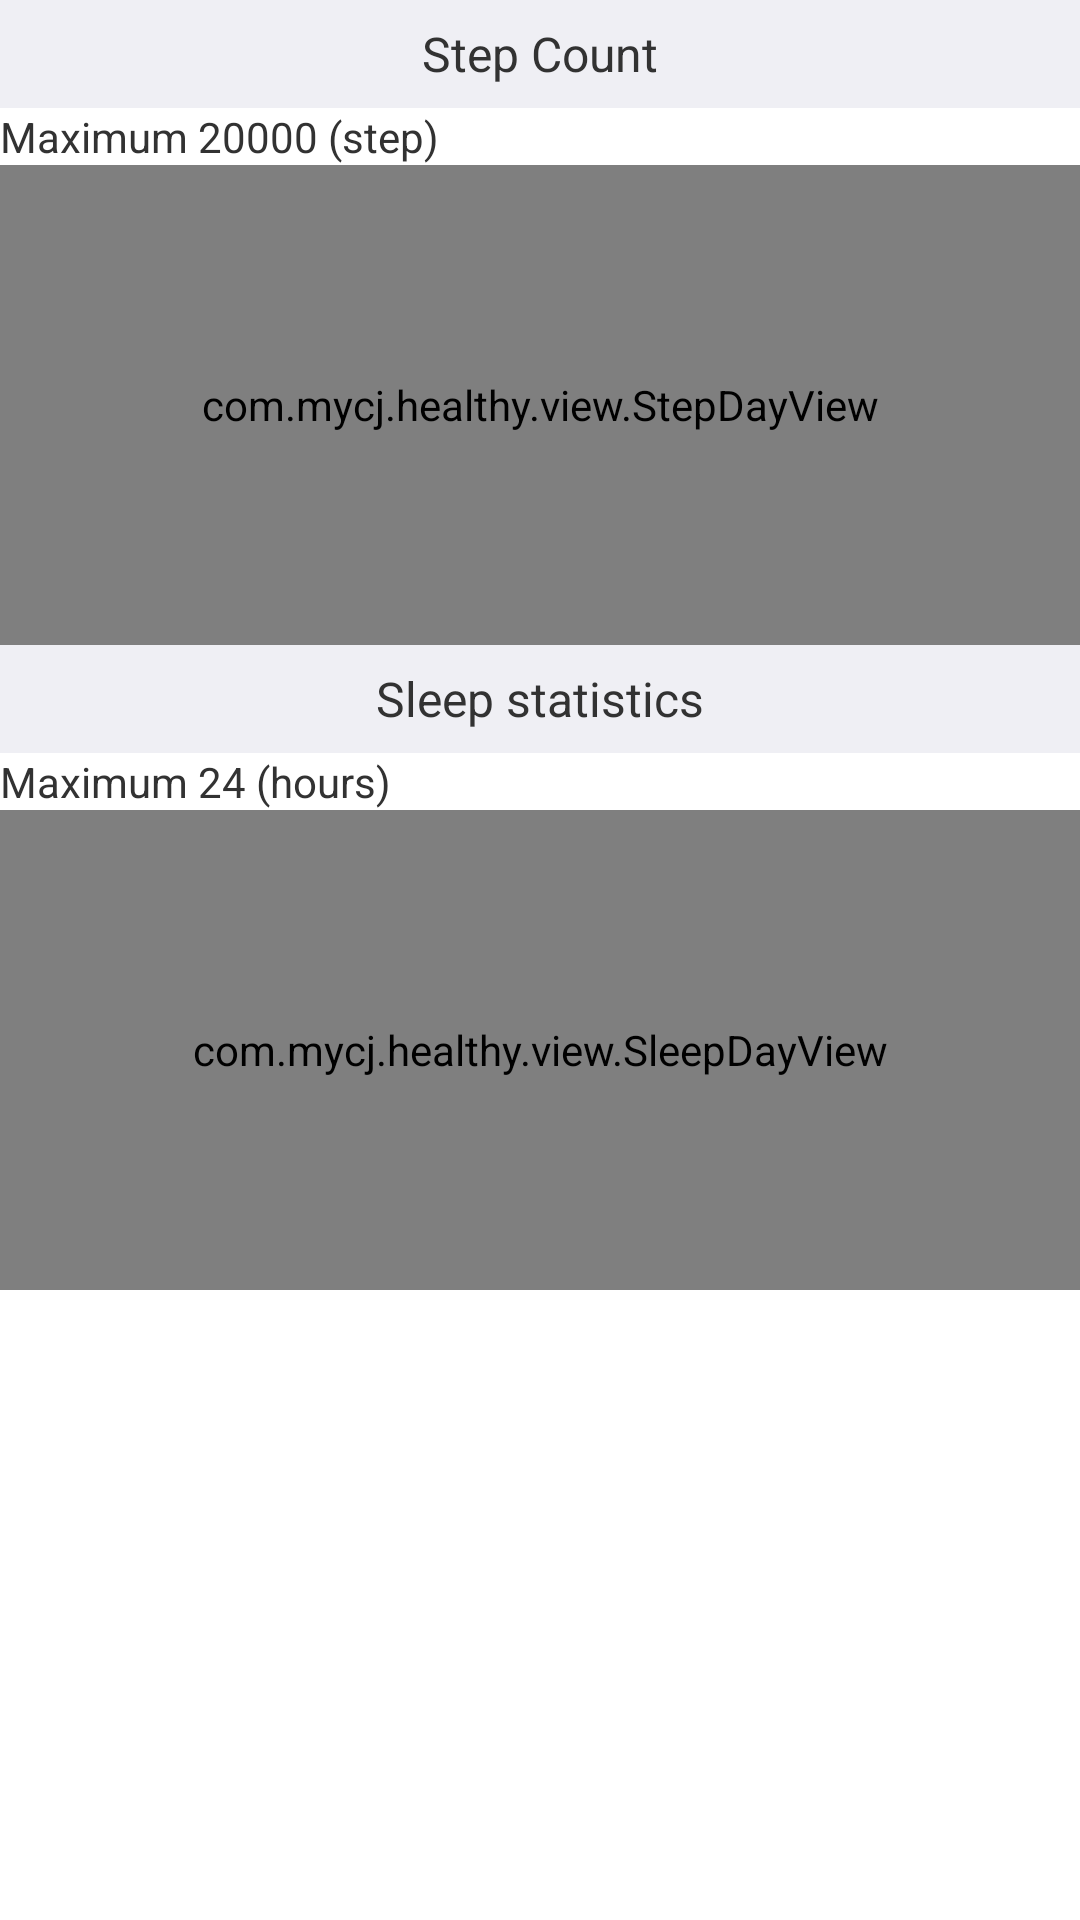

Android layout source for this screen:
<!-- AndroidManifest.xml: application theme android:Theme.Holo.Light.NoActionBar -->
<!-- res/layout/view_count_weekday.xml -->
<ScrollView xmlns:android="http://schemas.android.com/apk/res/android"
    android:layout_width="match_parent"
   android:scrollbars="none"
    android:layout_height="wrap_content" >
	
   
    <LinearLayout
        android:id="@+id/ll_step_weekday"
        android:layout_width="match_parent"
        android:layout_height="wrap_content"
        android:orientation="vertical" >
	 <LinearLayout
        android:layout_width="match_parent"
        android:layout_height="wrap_content"
        android:gravity="center"
           android:background="@color/grey_bg"
        android:orientation="horizontal" >

        <ImageView
            
            android:id="@+id/img_reduce_step_weekday"
            android:layout_width="wrap_content"
            android:layout_height="wrap_content"
            android:contentDescription="@string/app_name"
            android:src="@drawable/selector_btn_decrease_date" />
         <TextView
                 android:layout_marginLeft="12dp"
             android:layout_marginRight="12dp"
             android:id="@+id/tv_step_count_now_day"
             android:clickable="true"
                android:background="@drawable/selector_bg_count_now"
            android:layout_width="wrap_content"
            android:layout_height="36dp"
            android:gravity="center"
            android:text="@string/count_step"
            android:textSize="16sp" />

        <ImageView
            android:id="@+id/img_increase_step_weekday"
            android:layout_width="wrap_content"
            android:layout_height="wrap_content"
            android:contentDescription="@string/app_name"
            android:src="@drawable/selector_btn_increase_date" />
    </LinearLayout>
     

        <TextView
            android:layout_width="match_parent"
            android:layout_height="wrap_content"
            android:text="@string/count_step_info_day"
            android:textSize="14sp" />

        <com.mycj.healthy.view.StepDayView
            android:id="@+id/smcv"
            android:layout_width="match_parent"
            android:layout_height="160dp" />
      

     <LinearLayout
        android:layout_width="match_parent"
        android:layout_height="wrap_content"
        android:gravity="center"
           android:background="@color/grey_bg"
        android:orientation="horizontal" >

        <ImageView
            android:id="@+id/img_reduce_sleep_weekday"
            android:layout_width="wrap_content"
            android:layout_height="wrap_content"
            
            android:contentDescription="@string/app_name"
            android:src="@drawable/selector_btn_decrease_date" />

         <TextView
                 android:layout_marginLeft="12dp"
             android:layout_marginRight="12dp"
                    android:id="@+id/tv_sleep_count_now_day"
            android:layout_width="wrap_content"
            android:layout_height="36dp"
                     android:clickable="true"
            android:gravity="center"
               android:background="@drawable/selector_bg_count_now"
            android:text="@string/count_sleep"
            android:textSize="16sp" />

        <ImageView
            android:id="@+id/img_increase_sleep_weekday"
            android:layout_width="wrap_content"
            android:layout_height="wrap_content"
            android:contentDescription="@string/app_name"
            android:src="@drawable/selector_btn_increase_date" />
    </LinearLayout>
     

        <TextView
            android:layout_width="match_parent"
            android:layout_height="wrap_content"
            android:text="@string/count_sleep_info_day"
            android:textSize="14sp" />

        <com.mycj.healthy.view.SleepDayView
            android:id="@+id/sleep_weekday"
            android:layout_width="match_parent"
            android:layout_height="160dp" />
    
    </LinearLayout>

</ScrollView>
<!-- resources referenced by this layout -->
<resources>
  <color name="grey_bg">#efeff4</color>
  <!-- drawable selector_bg_count_now (drawable) -->
  <?xml version="1.0" encoding="utf-8"?>
  
  <selector xmlns:android="http://schemas.android.com/apk/res/android">
  
      <item android:state_selected="true" android:drawable="@drawable/bg_edit_pressed"></item>
      <item android:state_checked="true" android:drawable="@drawable/bg_edit_pressed"></item>
      <item android:state_pressed="true" android:drawable="@drawable/bg_edit_pressed"></item>
  
  </selector>
  <!-- drawable selector_btn_decrease_date (drawable) -->
  <?xml version="1.0" encoding="utf-8"?>
  
  <selector xmlns:android="http://schemas.android.com/apk/res/android">
      <item android:state_selected="true" android:drawable="@drawable/ic_action_previous_pressed"/>
      <item android:state_checked="true" android:drawable="@drawable/ic_action_previous_pressed"/>
      <item android:state_pressed="true" android:drawable="@drawable/ic_action_previous_pressed"/>
      <item android:drawable="@drawable/ic_action_previous"/>
  </selector>
  <!-- drawable selector_btn_increase_date (drawable) -->
  <?xml version="1.0" encoding="utf-8"?>
  
  <selector xmlns:android="http://schemas.android.com/apk/res/android">
      <item android:state_selected="true" android:drawable="@drawable/ic_action_next_pressed"/>
      <item android:state_checked="true" android:drawable="@drawable/ic_action_next_pressed"/>
      <item android:state_pressed="true" android:drawable="@drawable/ic_action_next_pressed"/>
      <item android:drawable="@drawable/ic_action_next"/>
  </selector>
  <string name="app_name">Pules Watch</string>
  <string name="count_sleep">Sleep statistics</string>
  <string name="count_sleep_info_day">Maximum 24 (hours)</string>
  <string name="count_step">Step Count</string>
  <string name="count_step_info_day">Maximum 20000 (step)</string>
  <!-- drawable bg_edit_pressed (drawable) -->
  <?xml version="1.0" encoding="utf-8"?>
  
  <shape xmlns:android="http://schemas.android.com/apk/res/android" >
  
      
      <corners android:radius="0dp" />
      
      <stroke
          android:width="2dp"
          android:color="@color/grey_lighter" />
      
      <solid android:color="@color/grey_light" />
  	
  </shape>
  <!-- drawable ic_action_previous_pressed: png bitmap (drawable-xxhdpi, 3419 bytes) -->
  <!-- drawable ic_action_next_pressed: png bitmap (drawable-xxhdpi, 3426 bytes) -->
  <color name="grey_lighter">#55DDDDDD</color>
  <color name="grey_light">#A9A9A9</color>
</resources>
